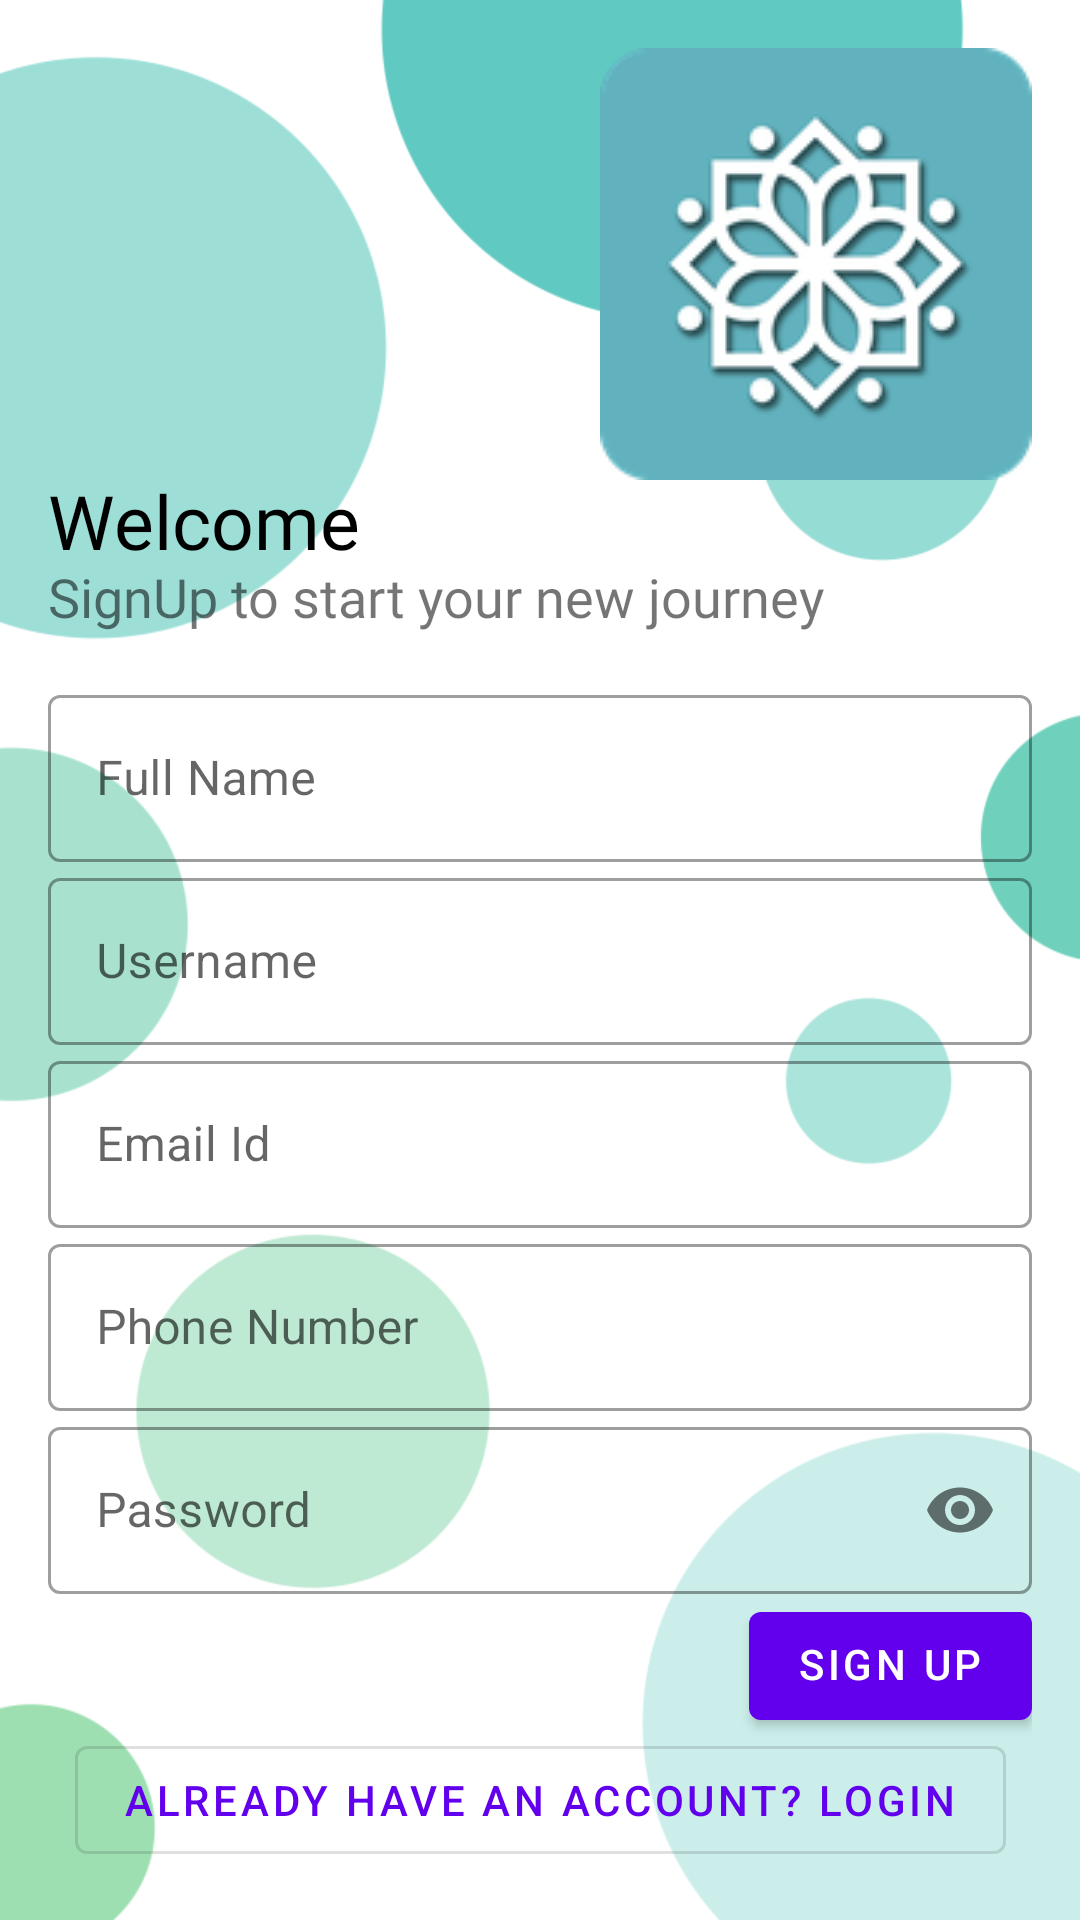

Write the Android layout XML for this screen, with the resource values it uses.
<!-- AndroidManifest.xml: activity theme FullScreen -->
<!-- res/layout/activity_sign_up.xml -->
<?xml version="1.0" encoding="utf-8"?>
<androidx.constraintlayout.widget.ConstraintLayout xmlns:android="http://schemas.android.com/apk/res/android"
    xmlns:app="http://schemas.android.com/apk/res-auto"
    xmlns:tools="http://schemas.android.com/tools"
    android:layout_width="match_parent"
    android:layout_height="match_parent"
    android:background="@drawable/bubbles_effect"
    android:padding="16dp"
    tools:context=".view.signup.SignUpActivity">

    <ImageView
        android:id="@+id/logo_image"
        android:layout_width="wrap_content"
        android:layout_height="wrap_content"
        android:src="@drawable/app_icon"
        android:transitionName="app_icon"
        app:layout_constraintEnd_toEndOf="parent"
        app:layout_constraintTop_toTopOf="parent"
        tools:ignore="ContentDescription" />

    <TextView
        android:id="@+id/welcome_message"
        android:layout_width="wrap_content"
        android:layout_height="wrap_content"
        android:fontFamily="@font/montserrat_bold"
        android:includeFontPadding="false"
        android:text="@string/welcome"
        android:textColor="#000"
        android:textSize="25sp"
        android:transitionName="@string/welcome"
        app:layout_constraintStart_toStartOf="parent"
        app:layout_constraintTop_toBottomOf="@+id/logo_image" />

    <TextView
        android:id="@+id/sign_in_message"
        android:layout_width="wrap_content"
        android:layout_height="wrap_content"
        android:fontFamily="@font/montserrat_semibold"
        android:includeFontPadding="false"
        android:text="@string/signup_to_start_your_new_journey"
        android:textSize="18sp"
        android:transitionName="@string/signup_to_start_your_new_journey"
        app:layout_constraintStart_toStartOf="@+id/welcome_message"
        app:layout_constraintTop_toBottomOf="@+id/welcome_message" />


    <com.google.android.material.textfield.TextInputLayout
        android:id="@+id/fullName"
        style="@style/CustomEditTextTheme"
        android:layout_marginTop="16dp"
        android:hint="@string/full_name"
        app:errorEnabled="false"
        app:layout_constraintEnd_toEndOf="parent"
        app:layout_constraintStart_toStartOf="parent"
        app:layout_constraintTop_toBottomOf="@+id/sign_in_message">

        <com.google.android.material.textfield.TextInputEditText
            android:layout_width="match_parent"
            android:layout_height="wrap_content"
            android:inputType="textPersonName"
            android:id="@+id/editFullname"/>

    </com.google.android.material.textfield.TextInputLayout>

    <com.google.android.material.textfield.TextInputLayout
        android:id="@+id/username"
        style="@style/CustomEditTextTheme"
        android:hint="@string/username"
        android:transitionName="@string/username"
        app:errorEnabled="false"
        app:layout_constraintEnd_toEndOf="parent"
        app:layout_constraintStart_toStartOf="parent"
        app:layout_constraintTop_toBottomOf="@+id/fullName">

        <com.google.android.material.textfield.TextInputEditText
            android:layout_width="match_parent"
            android:layout_height="wrap_content"
            android:inputType="text"
            android:id="@+id/editUsername"/>

    </com.google.android.material.textfield.TextInputLayout>


    <com.google.android.material.textfield.TextInputLayout
        android:id="@+id/email"
        style="@style/CustomEditTextTheme"
        android:hint="@string/email_id"
        app:errorEnabled="false"
        app:layout_constraintEnd_toEndOf="parent"
        app:layout_constraintStart_toStartOf="parent"
        app:layout_constraintTop_toBottomOf="@+id/username">

        <com.google.android.material.textfield.TextInputEditText
            android:layout_width="match_parent"
            android:layout_height="wrap_content"
            android:inputType="textEmailAddress"
            android:id="@+id/editEmailId"/>

    </com.google.android.material.textfield.TextInputLayout>

    <com.google.android.material.textfield.TextInputLayout
        android:id="@+id/phoneNumber"
        style="@style/CustomEditTextTheme"
        android:hint="@string/phone_number"
        app:errorEnabled="false"
        app:layout_constraintEnd_toEndOf="parent"
        app:layout_constraintStart_toStartOf="parent"
        app:layout_constraintTop_toBottomOf="@+id/email">

        <com.google.android.material.textfield.TextInputEditText
            android:layout_width="match_parent"
            android:layout_height="wrap_content"
            android:inputType="number"
            android:id="@+id/editPhoneNumber"/>

    </com.google.android.material.textfield.TextInputLayout>


    <com.google.android.material.textfield.TextInputLayout
        android:id="@+id/password"
        style="@style/CustomEditTextTheme"
        android:hint="@string/password"
        app:errorEnabled="false"
        android:transitionName="@string/password"
        app:layout_constraintEnd_toEndOf="parent"
        app:layout_constraintStart_toStartOf="parent"
        app:layout_constraintTop_toBottomOf="@+id/phoneNumber"
        app:passwordToggleEnabled="true">

        <com.google.android.material.textfield.TextInputEditText
            android:layout_width="match_parent"
            android:layout_height="wrap_content"
            android:inputType="textPassword"
            android:id="@+id/editPassword"/>

    </com.google.android.material.textfield.TextInputLayout>


    <com.google.android.material.button.MaterialButton
        android:layout_width="wrap_content"
        android:layout_height="wrap_content"
        android:includeFontPadding="false"
        android:text="@string/sign_up"
        android:id="@+id/signUpButton"
        android:transitionName="@string/sign_up"
        app:layout_constraintEnd_toEndOf="parent"
        app:layout_constraintTop_toBottomOf="@+id/password" />

    <com.google.android.material.button.MaterialButton
        android:id="@+id/alreadyHaveAccount"
        style="@style/Widget.MaterialComponents.Button.OutlinedButton"
        android:layout_width="wrap_content"
        android:layout_height="wrap_content"
        android:singleLine="false"
        android:text="@string/already_have_an_account_login"
        android:transitionName="sign_up"
        app:layout_constraintBottom_toBottomOf="parent"
        app:layout_constraintEnd_toEndOf="parent"
        app:layout_constraintHorizontal_bias="0.5"
        app:layout_constraintStart_toStartOf="parent" />

</androidx.constraintlayout.widget.ConstraintLayout>
<!-- resources referenced by this layout -->
<resources>
  <!-- drawable app_icon: png bitmap (drawable, 18920 bytes) -->
  <!-- drawable bubbles_effect: png bitmap (drawable, 27750 bytes) -->
  <string name="already_have_an_account_login">Already have an account? Login</string>
  <string name="email_id">Email Id</string>
  <string name="full_name">Full Name</string>
  <string name="password">Password</string>
  <string name="phone_number">Phone Number</string>
  <string name="sign_up">Sign up</string>
  <string name="signup_to_start_your_new_journey">SignUp to start your new journey</string>
  <string name="username">Username</string>
  <string name="welcome">Welcome</string>
  <style name="CustomEditTextTheme" parent="Widget.MaterialComponents.TextInputLayout.OutlinedBox">
  
          <item name="android:layout_height">wrap_content</item>
          <item name="android:layout_width">match_parent</item>
          <item name="errorIconDrawable">@null</item>
      </style>
  <style name="FullScreen" parent="AppTheme">
          <item name="android:windowNoTitle">true</item>
          <item name="android:windowActionBar">false</item>
          <item name="android:windowFullscreen">true</item>
          <item name="android:windowContentOverlay">@null</item>
  
      </style>
  <style name="AppTheme" parent="Theme.MaterialComponents.Light.NoActionBar">
          
          <item name="colorPrimary">@color/colorPrimary</item>
          <item name="colorPrimaryDark">@color/colorPrimaryDark</item>
          <item name="colorAccent">@color/colorAccent</item>
      </style>
  <!-- not gathered from this repository: default colours our renderer supplied (Android Studio template values) -->
  <color name="colorPrimary">#FF6200EE</color>
  <color name="colorPrimaryDark">#FF3700B3</color>
  <color name="colorAccent">#FF03DAC5</color>
</resources>
